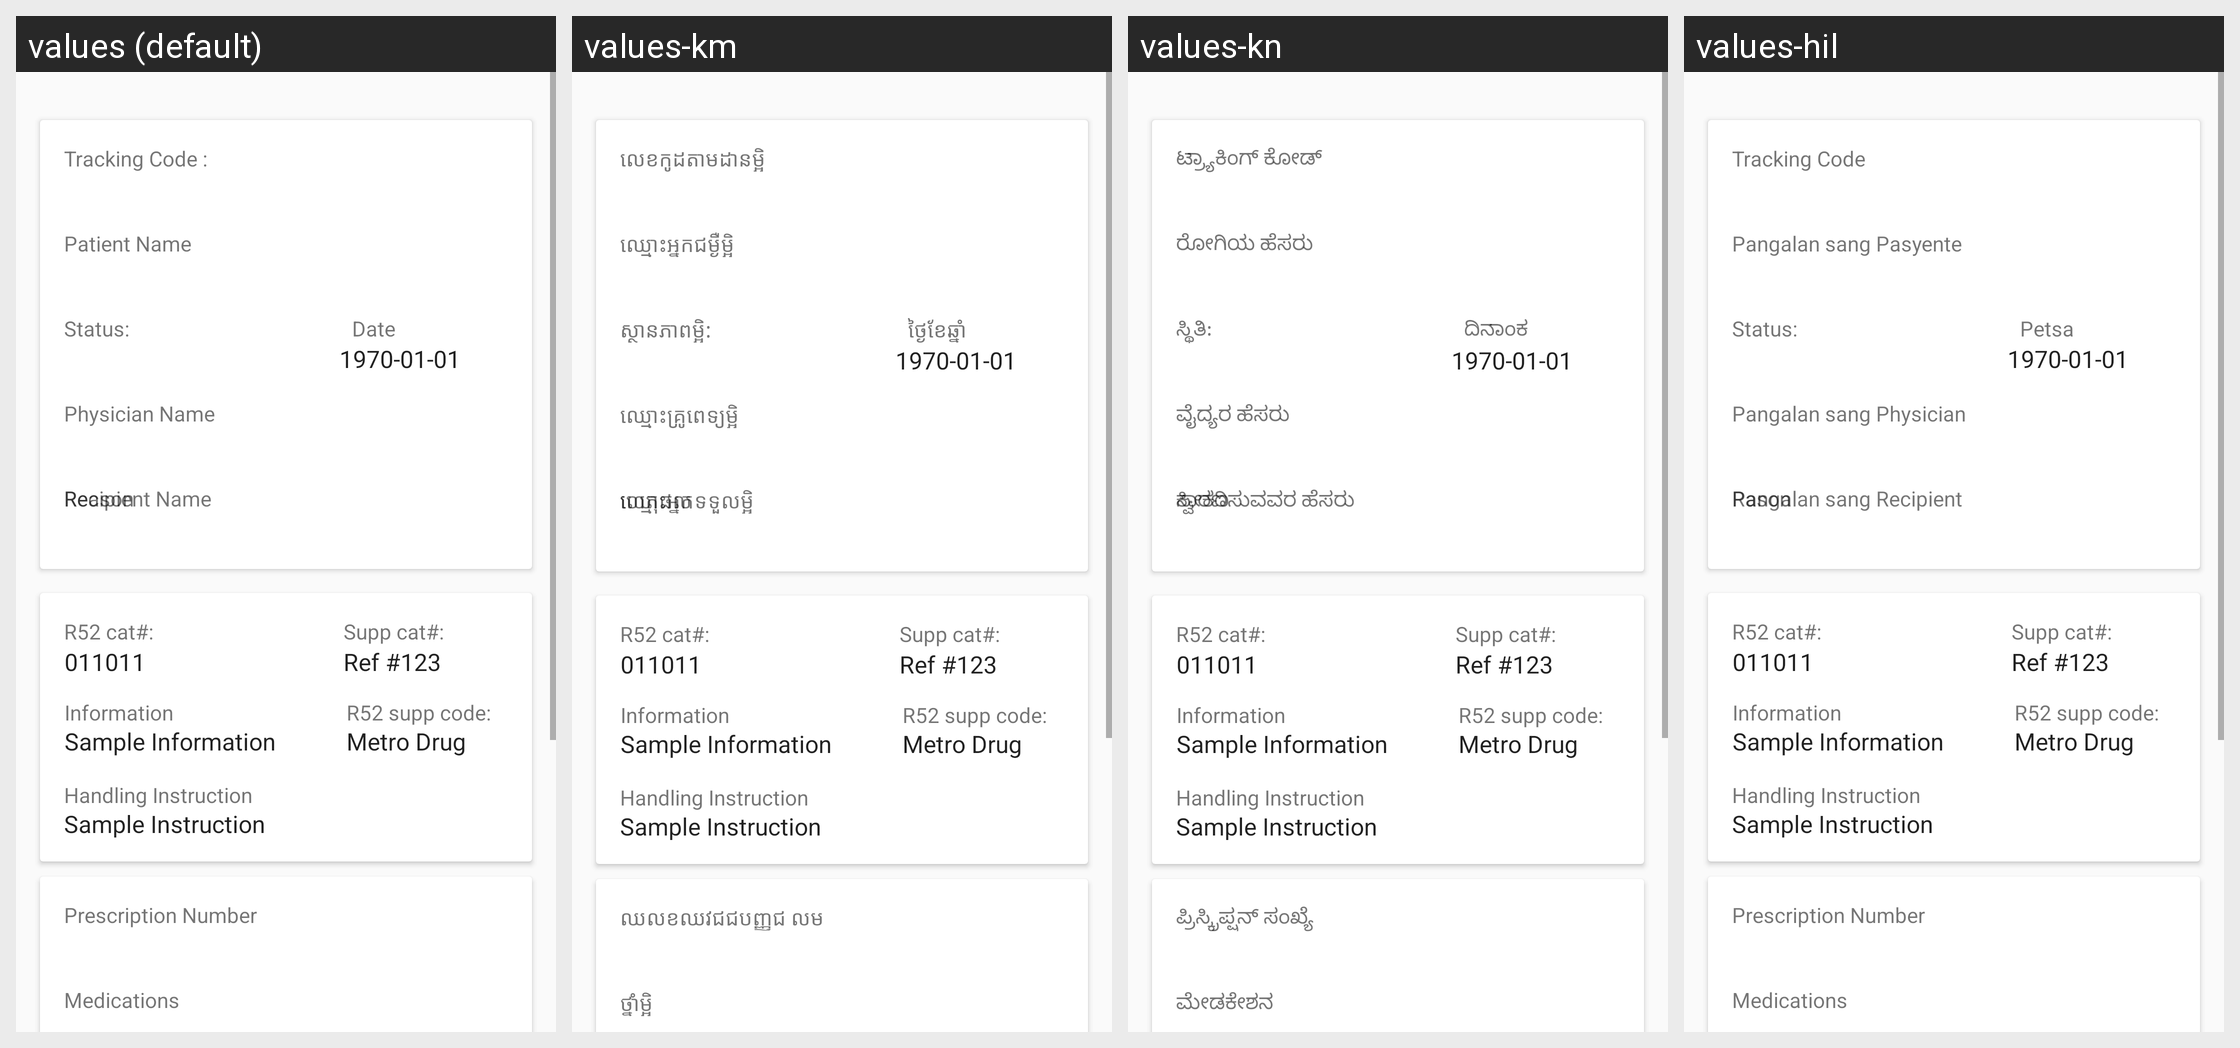

Translations of the strings shown on this Android screen, per locale in the grid:
Android screen res/layout/fragment_on_hold_orders_details.xml rendered under 4 locales, left to right: values (default), values-km, values-kn, values-hil. Device: Nexus 5 (rendered at 1080×1920; each locale shown at half size, 540×960, under a caption strip naming it); theme AppTheme.NoActionBar.
Strings drawn on this screen, with the default value and each locale's value (text and hints the layout hard-codes, and strings that could not be matched under every locale, appear in the picture but are not listed):

tracking_code
  values: Tracking Code :
  values-km: លេខកូដតាមដានម្អិ
  values-kn: ಟ್ರ್ಯಾಕಿಂಗ್ ಕೋಡ್
  values-hil: Tracking Code

patient_name
  values: Patient Name
  values-km: ឈ្មោះអ្នកជម្ងឺម្អិ
  values-kn: ರೋಗಿಯ ಹೆಸರು
  values-hil: Pangalan sang Pasyente

status
  values: Status:
  values-km: ស្ថានភាពម្អិ:
  values-kn: ಸ್ಥಿತಿ:
  values-hil: Status:

physician_name
  values: Physician Name
  values-km: ឈ្មោះគ្រូពេទ្យម្អិ
  values-kn: ವೈದ್ಯರ ಹೆಸರು
  values-hil: Pangalan sang Physician

date
  values: Date
  values-km: ថ្ងៃខែឆ្នាំ
  values-kn: ದಿನಾಂಕ
  values-hil: Petsa

recipient_name
  values: Recipient Name
  values-km: ឈ្មោះអ្នកទទួលម្អិ
  values-kn: ಸ್ವೀಕರಿಸುವವರ ಹೆಸರು
  values-hil: Pangalan sang Recipient

rejected_reason
  values: Reason
  values-km: ហេតុផល
  values-kn: ಕಾರಣ
  values-hil: Rason

prescription_number
  values: Prescription Number
  values-km: ឈលខឈវជជបញ្ញជ លម
  values-kn: ಪ್ರಿಸ್ಕ್ರಿಪ್ಷನ್ ಸಂಖ್ಯೆ
  values-hil: Prescription Number

medications
  values: Medications
  values-km: ថ្នាំម្អិ
  values-kn: ಮೇಡಕೇಶನ
  values-hil: Medications
